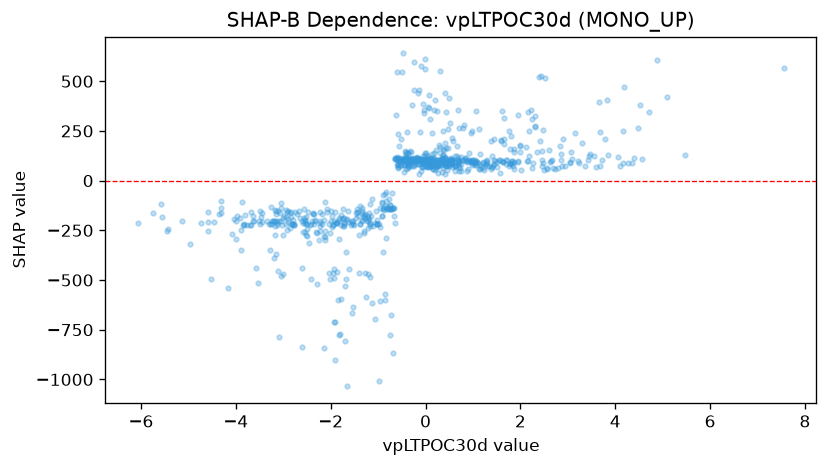

The table this chart was drawn from, first rows:
feature_value, shap_value
-0.4613, 78.36
-0.1973, 104.7
0.8322, 115
2.459, 104.2
2.672, 103.2
1.942, 99.3
1.295, 74.58
1.497, 66.9
1.56, 36.53
-0.1052, 108.3
-0.2683, 111.2
-0.4863, 98.25
-0.411, 112.2
-0.4712, 111.2
1.574, 105
0.7019, 101.9
0.5303, 101.9
0.4757, 88.94
0.6257, 73.83
1.439, 83.31
1.142, 61.03
1.024, 90.54
1.041, 90.89
0.5514, 104.2
0.1946, 75.13
0.1287, 83.34
-0.1584, 97.5
-0.212, 100.4
-0.3518, 82.36
-0.3395, 111.4
1.064, 96.77
1.848, 76.11
1.136, 56.42
0.923, 104.2
-0.2223, 84.03
0.6148, 76.11
-0.379, 69.4
2.006, 51.17
0.5376, 90.66
0.6211, 74.58
0.3547, 101.7
-0.8548, -126.4
-1.019, -217.4
-0.7559, -145.1
-1.026, -217.9
-0.7006, -141.2
-0.5864, 78.22
-1.333, -199.1
-0.6729, -136
-0.4491, 100.8
-0.6858, -138.9
-0.02051, 100.8
0.08626, 112.2
0.141, 102.7
0.7701, 103.2
0.6906, 100.3
0.9932, 104.2
0.9772, 101
-0.2653, 80.44
-0.4554, 45.29
... 721 more rows
